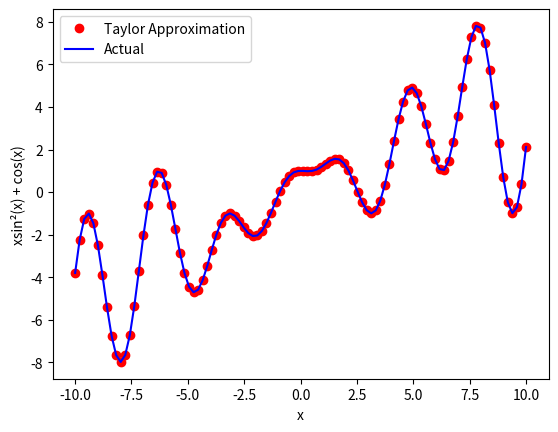

The script that saved this image:
# -*- coding: utf-8 -*-
"""taylor

Automatically generated by Colab.

Original file is located at
    https://colab.research.google.com/drive/1Nk2kf3AyhV8jjVjAcQj5B5Luwf-EIrsT
"""

#Import libraries
import numpy as np
import sympy as sp
import matplotlib.pyplot as plt
x = sp.Symbol('x')


def taylor(func, start, end, degree, fixed_c):
    #Initialize list and set constant c
    approx = []
    c = fixed_c

    #Iterate over 100 points between start and finish value
    for n in np.linspace(start,end,100):
        #Initialize variables per iteration
        value = 0
        f = func

        #Perform the Taylor summation of i terms
        for i in range(degree):
            value += ((f.subs(x,c)) * (((n - c) ** i))) / sp.factorial(i)

            #Take derivative for next iteration
            f = sp.diff(f,x)

        #Add summation value to the list
        approx.append(value)

    #Convert list to an array
    approx = np.array(approx)
    return approx

#Run Taylor Approximation on the function
taylor_approx = taylor((x * (sp.sin(x) ** 2)) + sp.cos(x), -10, 10, 99, 0)

#Find the actual values for the function
x = np.linspace(-10,10,100)
actual = (x * (np.sin(x) ** 2)) + np.cos(x)

#Plot the Taylor Approximation and the actual function
plt.plot(x, taylor_approx, 'o',color = 'red', label = 'Taylor Approximation')
plt.plot(x, actual, color = 'blue', label = 'Actual')
plt.legend()
plt.xlabel('x')
plt.ylabel('xsin\u00b2(x) + cos(x)')
plt.savefig('taylor.png')
plt.show()

#Import libraries
import numpy as np
import sympy as sp
import time
import pandas as pd
x = sp.Symbol('x')

def taylor_factorial(func, start, end, degree, fixed_c, initial_degree, final_degree, degree_step):
    #Initialize variables and lists
    c = fixed_c
    Cutoff_Value = []
    Difference = []
    Time = []
    i = initial_degree

    #Iterate according to the inital degree, final degree,
    #and degreee step values
    while i <= final_degree:
        #Initialize lists
        diff = []
        approx = []
        actual = []

        #Start timer for approximation
        start_time = time.perf_counter()
        for _ in range(1000000):
            pass

        #Calculate approximate value for 100 x-values between -10 and 10
        #And add to a list
        for n in np.linspace(start,end,100):
            value = 0
            f = func
            for j in range(i):
                value += ((f.subs(x,c)) * (((n - c) ** j))) / sp.factorial(j)
                f = sp.diff(f,x)
            approx.append(value)

        #Make the list an array
        approx = np.array(approx)

        #End timer after approximation is made and calculate elapsed time
        end_time = time.perf_counter()
        elapsed_time = end_time - start_time

        #Calculate the actual values of the function and make it an array
        for n in np.linspace(start,end,100):
            actual.append((n * (np.sin(n) ** 2)) + np.cos(n))
        actual = np.array(actual)

        #Take the sum of the absolute value of the differnce between the
        #approximate and the actual values
        diff = np.abs(approx - actual)
        diff = np.sum(diff)

        #Add the iteration, sum of differences, and elasped time to a list
        Cutoff_Value.append(i)
        Difference.append(diff)
        Time.append(elapsed_time)

        #Iterate to the next step degree
        i += degree_step

    #Make the data a panda dataframe and save to a .csv file
    data = {'Cutoff value': Cutoff_Value, 'Difference': Difference, 'Time': Time}
    df = pd.DataFrame(data)
    df.to_csv("taylor_values.csv", index = False)
    return print('Dataframe exported to taylor_values.csv')

taylor_factorial((x * (sp.sin(x) ** 2)) + sp.cos(x), -10, 10, 99, 0, 50, 100, 10)
